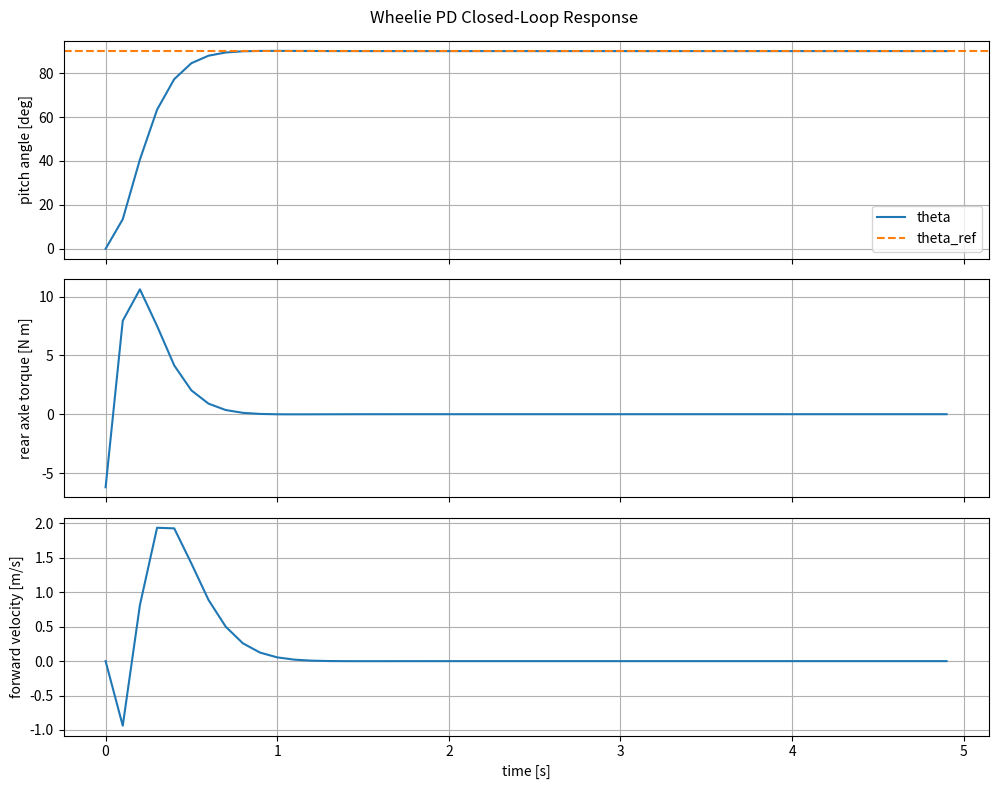

The matplotlib source for this figure:
"""
wheelie_pd_controller.py

Simple wheelie pitch controller using feedback linearization + PD.
Model:
    x_dot     = v
    v_dot     = tau / (m*r)
    theta_dot = omega
    omega_dot = (-tau + m*g*l*cos(theta)) / I_eff

Control law from feedback linearization:
    tau = m*g*l*cos(theta) + I_eff*(kp*(theta-theta_ref) + kd*omega)

This makes the closed-loop pitch error approximately:
    e_ddot + kd*e_dot + kp*e = 0

Run:
    python wheelie_pd_controller.py
"""

import math
from dataclasses import dataclass

import numpy as np
import matplotlib.pyplot as plt


@dataclass
class WheelieParams:
    m: float = 5.1          # kg
    l: float = 0.18         # m, rear axle to COM distance
    I_body: float = (1/12)*(m)*(0.53**2 + 0.30**2)    # kg*m^2, body inertia about COM I_body = 1/12 * mass(Lenght^2 + Height^2)
    r: float = 0.085         # m, rear wheel radius
    g: float = 9.81         # m/s^2
    c_v: float = 9.0 
    tau_min: float = -8.0   # N*m
    tau_max: float = 12.0    # N*m
    pitch_ref: float = 90.0

    sim_time: float = 5.0
    sim_dt: float = 0.1

    @property
    def I_eff(self) -> float:
        return self.I_body + self.m * self.l**2


@dataclass
class PDGains:
    kp: float = 30.0
    kd: float = 8.0


def clamp(value: float, lower: float, upper: float) -> float:
    return max(lower, min(upper, value))


def wheelie_dynamics(state: np.ndarray, tau: float, p: WheelieParams) -> np.ndarray:
    """Continuous-time dynamics."""
    x, v, theta, omega = state

    x_dot = v
    v_dot = tau / (p.m * p.r) - p.c_v * v #tau / (p.m * p.r)
    theta_dot = omega
    omega_dot = (-tau + p.m * p.g * p.l * math.cos(theta)) / p.I_eff
    dynamics = np.array([x_dot, v_dot, theta_dot, omega_dot], dtype=float)

    return dynamics


def rk4_step(state: np.ndarray, tau: float, dt: float, p: WheelieParams) -> np.ndarray:
    """Fourth-order Runge-Kutta integration."""
    k1 = wheelie_dynamics(state, tau, p)
    k2 = wheelie_dynamics(state + 0.5 * dt * k1, tau, p)
    k3 = wheelie_dynamics(state + 0.5 * dt * k2, tau, p)
    k4 = wheelie_dynamics(state + dt * k3, tau, p)
    return state + (dt / 6.0) * (k1 + 2*k2 + 2*k3 + k4)


def pd_feedback_linearizing_controller(
    theta: float,
    omega: float,
    theta_ref: float,
    p: WheelieParams,
    gains: PDGains,
) -> float:
    """
    Feedback linearization + PD.

    Original pitch dynamics:
        I_eff*theta_ddot = -tau + m*g*l*cos(theta)

    Choose desired virtual acceleration:
        theta_ddot = -kp*(theta-theta_ref) - kd*omega

    Then solve for tau:
        tau = m*g*l*cos(theta) + I_eff*(kp*(theta-theta_ref) + kd*omega)
    """
    error_pitch = theta - theta_ref
    error_dot = omega
    tau = p.m * p.g * p.l * math.cos(theta) + p.I_eff * (gains.kp * error_pitch + gains.kd * error_dot)
    return clamp(tau, p.tau_min, p.tau_max)


def simulate() -> None:
    p = WheelieParams()
    gains = PDGains()

    # Reference wheelie angle.
    theta_ref_deg = p.pitch_ref
    theta_ref = math.radians(theta_ref_deg)

    # Initial state: x, v, theta, omega.
    state = np.array([0.0, 0.0, math.radians(0.0), 0.0], dtype=float)

    dt = p.sim_dt
    T = p.sim_time
    steps = int(T / dt)

    history = np.zeros((steps, 6))

    for k in range(steps):
        t = k * dt
        x, v, theta, omega = state

        tau = pd_feedback_linearizing_controller(theta, omega, theta_ref, p, gains)

        history[k] = [t, x, v, theta, omega, tau]
        state = rk4_step(state, tau, dt, p)

    t = history[:, 0]
    theta_deg = np.rad2deg(history[:, 3])
    omega = history[:, 4]
    tau = history[:, 5]
    x = history[:, 1]
    v = history[:, 2]

    print(f"Final theta: {theta_deg[-1]:.2f} deg")
    print(f"Final omega: {omega[-1]:.3f} rad/s")
    print(f"Final x: {x[-1]:.2f} m")
    print(f"Final v: {v[-1]:.2f} m/s")

    fig, axs = plt.subplots(3, 1, sharex=True, figsize=(10, 8))

    axs[0].plot(t, theta_deg, label="theta")
    axs[0].axhline(theta_ref_deg, linestyle="--", label="theta_ref", color="tab:orange")
    axs[0].set_ylabel("pitch angle [deg]")
    axs[0].grid(True)
    axs[0].legend()

    axs[1].plot(t, tau)
    axs[1].set_ylabel("rear axle torque [N m]")
    axs[1].grid(True)

    axs[2].plot(t, v)
    axs[2].set_xlabel("time [s]")
    axs[2].set_ylabel("forward velocity [m/s]")
    axs[2].grid(True)

    fig.suptitle("Wheelie PD Closed-Loop Response")
    fig.tight_layout()
    plt.show()

if __name__ == "__main__":
    simulate()
